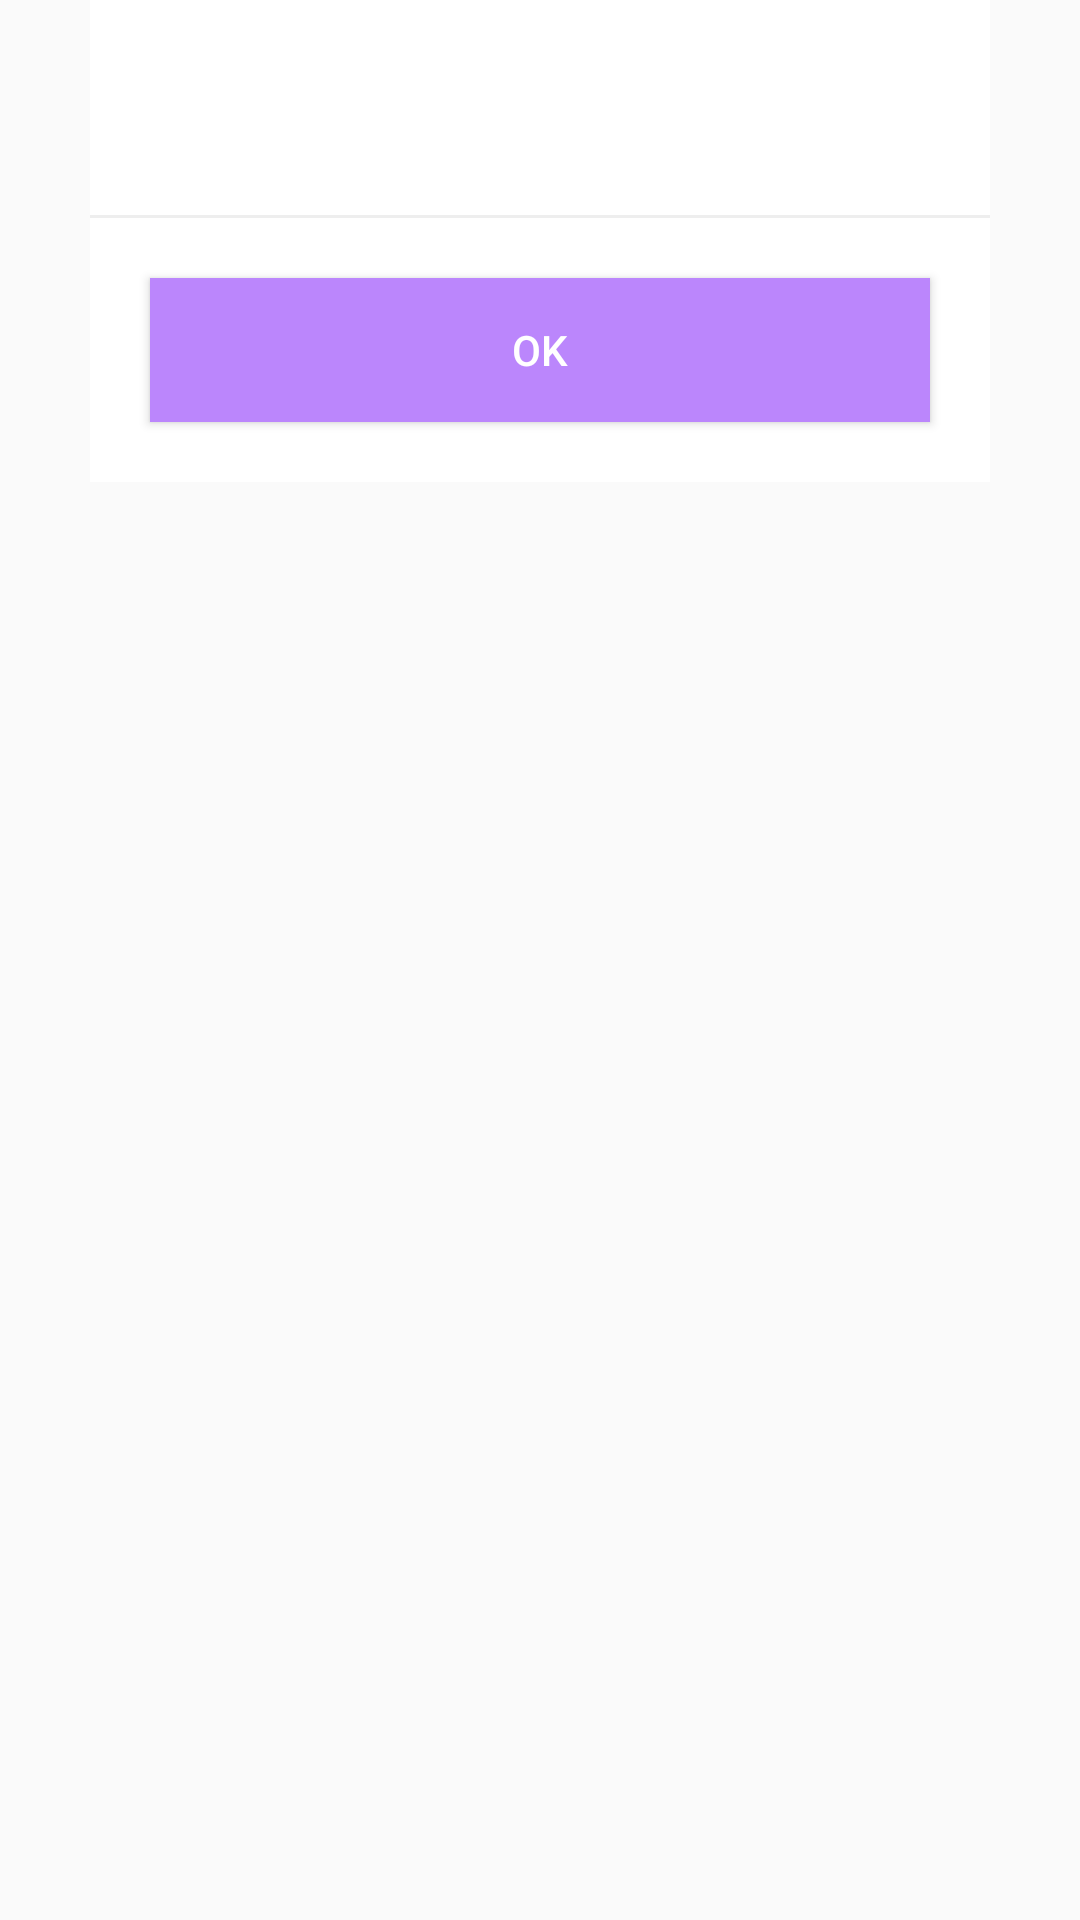

Layout XML and referenced resources for this Android screen:
<!-- AndroidManifest.xml: application theme Theme.DoraCryptoTools -->
<!-- res/layout/view_guide_dialog.xml -->
<?xml version="1.0" encoding="utf-8"?>
<FrameLayout xmlns:android="http://schemas.android.com/apk/res/android"
    android:layout_width="match_parent"
    android:layout_height="match_parent">

    <LinearLayout
        android:id="@+id/ll_container"
        android:layout_width="match_parent"
        android:layout_height="wrap_content"
        android:layout_marginLeft="30dp"
        android:layout_marginRight="30dp"
        android:background="#ffffff"
        android:orientation="vertical">

        <TextView
            android:id="@+id/tv_text"
            android:layout_width="wrap_content"
            android:layout_height="wrap_content"
            android:layout_gravity="center"
            android:textSize="16sp"
            android:layout_marginTop="30dp"
            android:layout_marginHorizontal="20dp"/>

        <View
            android:layout_width="match_parent"
            android:layout_height="1dp"
            android:layout_marginTop="20dp"
            android:background="#eeeeee" />

        <Button
            android:id="@+id/btn_ok"
            android:layout_width="match_parent"
            android:layout_height="wrap_content"
            android:layout_margin="20dp"
            android:textColor="@color/white"
            android:background="@color/colorPrimary"
            android:text="ok" />
    </LinearLayout>
</FrameLayout>
<!-- resources referenced by this layout -->
<resources>
  <color name="colorPrimary">@color/purple_200</color>
  <color name="white">#FFFFFFFF</color>
  <style name="Theme.DoraCryptoTools" parent="Theme.AppCompat.Light.NoActionBar">
          <item name="android:windowNoTitle">true</item>
          <item name="android:statusBarColor">@color/white</item>
          
          <item name="colorControlNormal">@color/gray</item>
          
          <item name="colorControlActivated">@color/purple_200</item>
      </style>
  <color name="purple_200">#FFBB86FC</color>
  <color name="gray">#77666666</color>
</resources>
